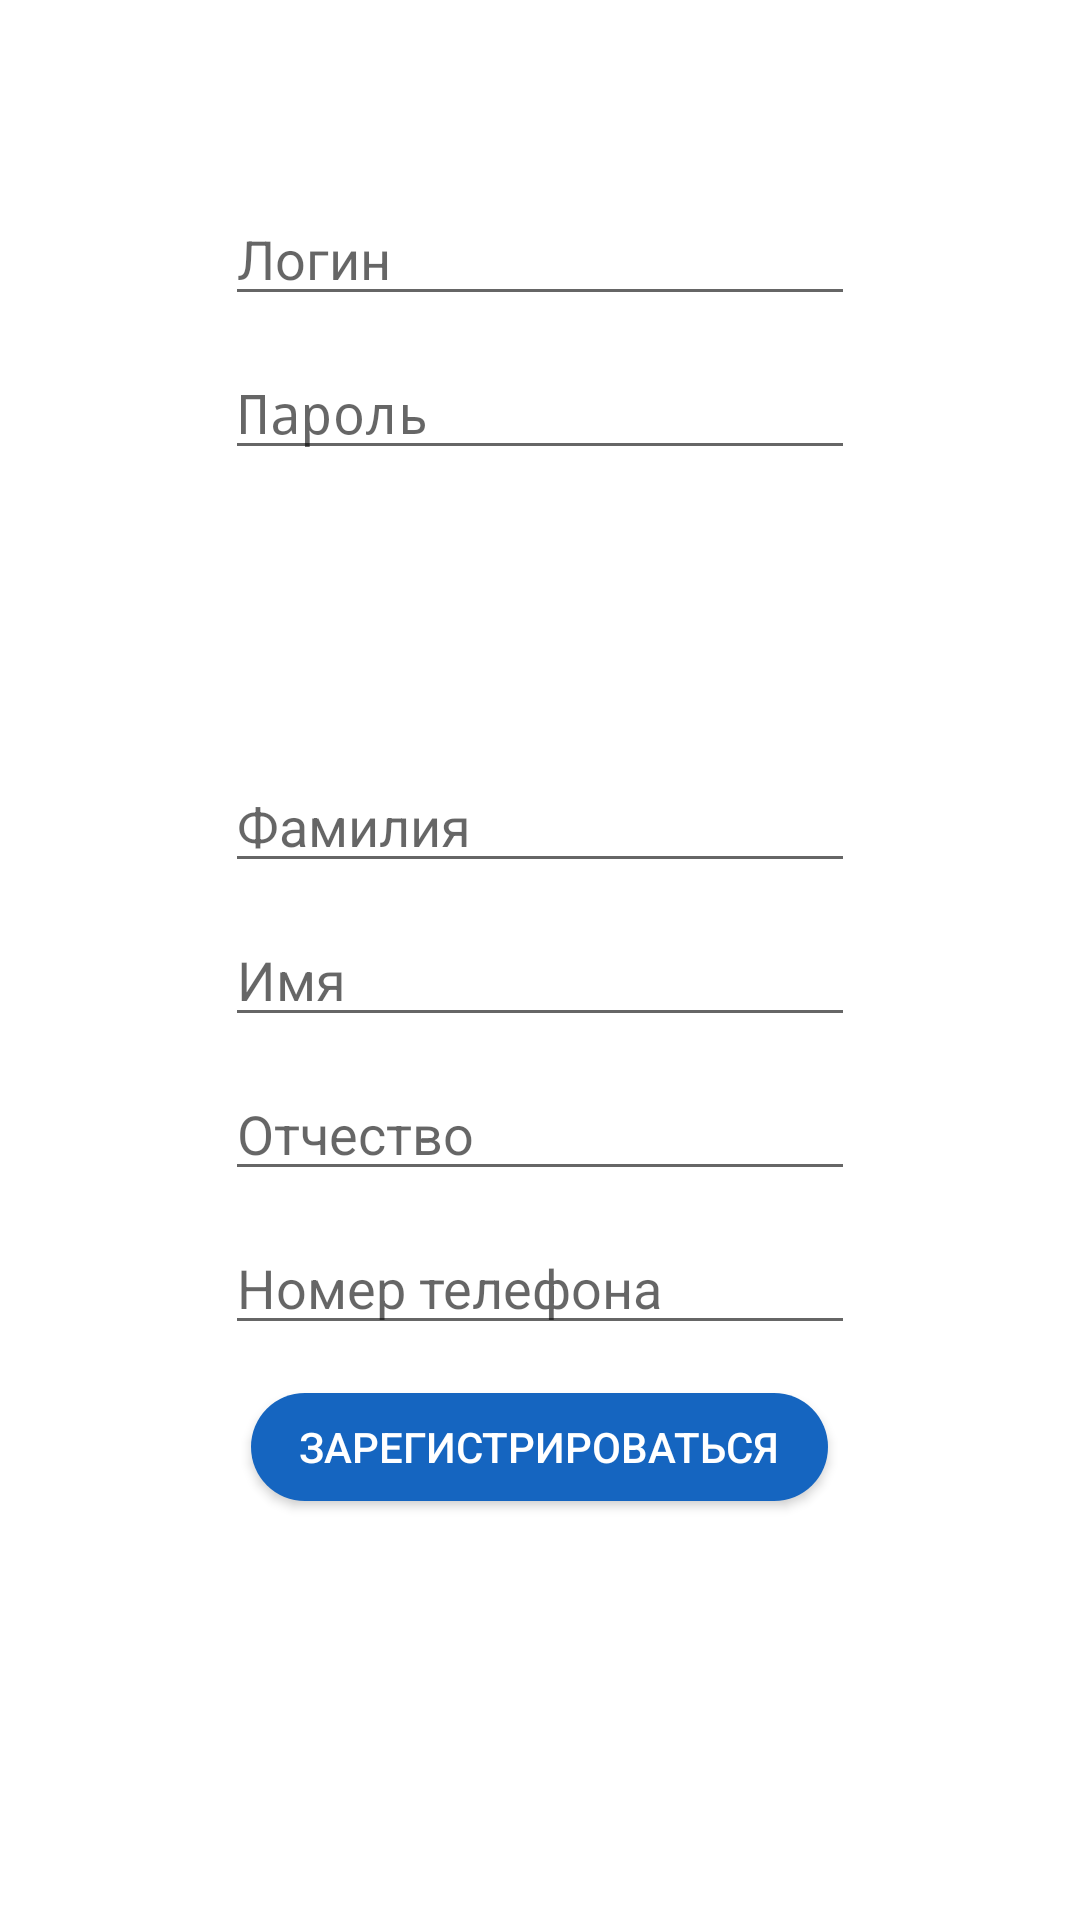

Write the Android layout XML for this screen, with the resource values it uses.
<!-- AndroidManifest.xml: application theme AppTheme -->
<!-- res/layout/activity_regist.xml -->
<?xml version="1.0" encoding="utf-8"?>
<RelativeLayout xmlns:android="http://schemas.android.com/apk/res/android"
    xmlns:tools="http://schemas.android.com/tools"
    android:layout_width="match_parent"
    android:layout_height="match_parent"

    tools:context="com.example.turist.RegistActivity"
    >

    <EditText
        android:layout_width="wrap_content"
        android:layout_height="wrap_content"
        android:id="@+id/login"
        android:hint="Логин"
        android:layout_alignParentTop="true"
        android:layout_marginTop="54dp"
        android:layout_alignLeft="@+id/pass"
        android:layout_alignStart="@+id/pass"
        android:layout_alignRight="@+id/pass"
        android:layout_alignEnd="@+id/pass"
        android:paddingTop="20dp"/>

    <EditText
        android:layout_width="wrap_content"
        android:layout_height="wrap_content"
        android:inputType="textPassword"
        android:ems="10"
        android:id="@+id/pass"
        android:hint="Пароль"
        android:layout_below="@+id/login"
        android:layout_alignLeft="@+id/name"
        android:layout_alignStart="@+id/name"
        android:paddingTop="20dp"/>

    <EditText
        android:layout_width="wrap_content"
        android:layout_height="wrap_content"
        android:inputType="textPersonName"

        android:ems="10"
        android:id="@+id/surname"
        android:hint="Фамилия"
        android:paddingTop="20dp"
        android:layout_above="@+id/name"
        android:layout_alignLeft="@+id/name"
        android:layout_alignStart="@+id/name" />

    <EditText
        android:layout_width="wrap_content"
        android:layout_height="wrap_content"
        android:inputType="textPersonName"

        android:ems="10"
        android:id="@+id/name"
        android:hint="Имя"
        android:paddingTop="20dp"
        android:layout_centerVertical="true"
        android:layout_alignLeft="@+id/fname"
        android:layout_alignStart="@+id/fname" />


    <EditText
        android:layout_width="wrap_content"
        android:layout_height="wrap_content"
        android:inputType="textPersonName"
        android:hint="Отчество"
        android:ems="10"
        android:id="@+id/fname"
        android:paddingTop="20dp"
        android:layout_below="@+id/name"
        android:layout_alignLeft="@+id/phone"
        android:layout_alignStart="@+id/phone" />

    <EditText
        android:layout_width="wrap_content"
        android:layout_height="wrap_content"
        android:inputType="phone"
        android:ems="10"
        android:id="@+id/phone"
        android:hint="Номер телефона"
        android:layout_below="@+id/fname"
        android:layout_centerHorizontal="true"
        android:paddingTop="20dp"/>

    <Button
        android:layout_width="wrap_content"
        android:layout_height="36dp"
        android:text="Зарегистрироваться"
        android:id="@+id/reg"
        android:layout_below="@+id/phone"
        android:layout_centerHorizontal="true"
        android:background="@drawable/button_background"
        android:textColor="@color/white"
        android:paddingRight="16dp"
        android:paddingLeft="16dp"
        android:layout_marginTop="16dp"
        />

    <Button
        android:text="Создать группу"
        android:layout_width="wrap_content"
        android:layout_height="wrap_content"
        android:id="@+id/create_group"
        android:layout_alignParentBottom="true"
        android:layout_toRightOf="@+id/add_group"
        android:layout_alignParentRight="true"
        android:layout_alignParentEnd="true"
        android:visibility="gone"/>

    <Button
        android:text="Присоеденится к группе"
        android:layout_width="wrap_content"
        android:layout_height="wrap_content"
        android:id="@+id/add_group"
        android:layout_alignParentBottom="true"
        android:layout_alignParentLeft="true"
        android:layout_alignParentStart="true"
        android:visibility="gone"/>

    <TextView
        android:text=""
        android:layout_width="wrap_content"
        android:layout_height="wrap_content"
        android:layout_alignParentTop="true"
        android:layout_centerHorizontal="true"
        android:layout_marginTop="13dp"
        android:id="@+id/name_group"
        android:fontFamily="sans-serif"/>

    <TextView
        android:text="Группа: "
        android:layout_width="wrap_content"
        android:layout_height="wrap_content"
        android:layout_alignTop="@+id/name_group"
        android:layout_toLeftOf="@+id/name_group"
        android:layout_toStartOf="@+id/name_group"
        android:id="@+id/textView5"
        android:visibility="invisible"/>

    <TextView
        android:text=""
        android:layout_width="wrap_content"
        android:layout_height="wrap_content"
        android:visibility="invisible"

        android:id="@+id/checkbox_open"
        android:fontFamily="sans-serif"
        android:layout_alignBaseline="@+id/name_group"
        android:layout_alignBottom="@+id/name_group"
        android:layout_toRightOf="@+id/name_group"
        android:layout_toEndOf="@+id/name_group"/>
    <TextView
        android:text=""
        android:layout_width="wrap_content"
        android:layout_height="wrap_content"
        android:visibility="invisible"
        android:id="@+id/addgroup"
        android:fontFamily="sans-serif"
        android:layout_alignBaseline="@+id/name_group"
        android:layout_alignBottom="@+id/name_group"
        android:layout_toRightOf="@+id/name_group"
        android:layout_toEndOf="@+id/name_group"/>


</RelativeLayout>
<!-- resources referenced by this layout -->
<resources>
  <color name="white">#ffffff</color>
  <!-- drawable button_background (drawable) -->
  <?xml version="1.0" encoding="utf-8"?>
  <selector xmlns:android="http://schemas.android.com/apk/res/android"
      >
      <item>
          <shape android:shape="rectangle">
              <corners android:radius="30dp"></corners>
              <solid android:color="@color/colorPrimary"
                  />
          </shape>
      </item>
  
  </selector>
  <style name="AppTheme" parent="Theme.AppCompat.Light.DarkActionBar">
          
          <item name="colorPrimary">@color/colorPrimary</item>
          <item name="colorPrimaryDark">@color/colorPrimaryDark</item>
          <item name="colorAccent">@color/colorAccent</item>
          <item name="android:navigationBarColor">@color/colorPrimaryDark</item>
          <item name="android:colorBackground">@color/cardview_light_background</item>
      </style>
  <color name="colorPrimary">#1565c0</color>
  <color name="colorPrimaryDark">#0d47a1</color>
  <color name="colorAccent">#00bcd4</color>
</resources>
